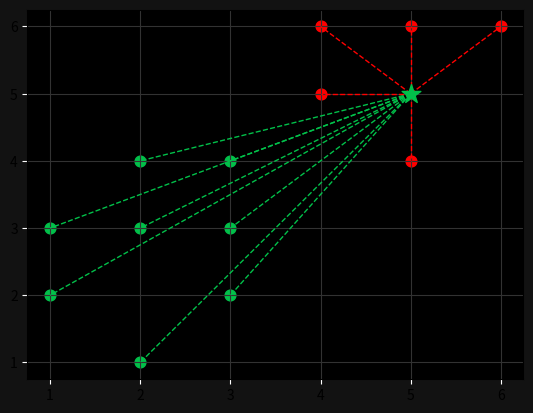

Here is the Python script that generated this plot:
#The Aim of this porject is to give a mathematical explanation of
#K-Nearest Neighbors 
from collections import Counter

import matplotlib.pyplot as plt
import numpy as np

#dictionary of arrays where the elements are coordinates 
# points that belong to predetermined classes

points = {"green": [[2,4], [1,3], [2,3], [3,2], [2,1], [3,4], [3,3], [1,2]],
            "red": [[5,6], [4,5], [4,6], [6,6], [5,4]]}
#classify the following point as eithe green or red
new_point = [5,5]

#calculate the euclidean distance between the point were trying to 
#classify and the already existing points

def distanceCaluclator(x,y):
    return np.sqrt(np.sum(  (np.array(x)-np.array(y))**2   )) #return an array of distances

#define a class that will implement KNN
class KNN:
    def __init__(self, k=30): #constructor
        self.k = k #self works like 'this. for c#'
        self.point = None
        
        #define a method that takes in the number of
        #points in the dataset 
    def fit(self,points):
        self.points = points

    def predict(self, new_point):
        #store the distances and categories in a distance array below
        distances = []
        
        #loop through the dictionary and calculate
        #the distance between the new point and each point
        #in the dictionary.
        for category in self.points:
            for point in self.points[category]:
                distance = distanceCaluclator(point, new_point)
                distances.append([distance, category])
        
        #now sort the distances in ascending order
        sorted_distances = sorted(distances)
        
        #select the first 'n' values corresponding to the k-value
        nearest_neighbors = sorted_distances[:self.k]
        
        #grab all the categories of these nearest_neighbors
        categories = []
        for x in nearest_neighbors:
            categories.append(x[1])
        
        #the couter class will return an object of the following nature:
        #Counter({'green': 3, 'red': 2})
        #most_common(n): returns the 'n' most common elements 
        #and their counts sorted in decending order. 
        #.most_common(1)[0] would return {'green':3}
        #to access the green we append an additional [0] to most_common(1)[0][0]
          
        result = Counter(categories).most_common(1)[0][0]
    
        return result
    

clf = KNN() #create an object to initiate the class
clf.fit(points)
print(clf.predict(new_point))

#visualization
ax = plt.subplot()
ax.grid(True, color="#323232")
ax.set_facecolor("#000000")
ax.figure.set_facecolor("#121212")
ax.tick_params(axis="x", color="white")
ax.tick_params(axis="y", color="white")

for point in points['green']:
    ax.scatter(point[0], point[1], color="#02C04A", s=60)

for point in points['red']:
    ax.scatter(point[0], point[1], color="#FF0000", s=60)
    
new_class = clf.predict(new_point)
color = "#FF0000" if new_class == "red" else "#02C04A"
ax.scatter(new_point[0], new_point[1], color =color, marker = "*", s=200, zorder=100)

#now just add dotted lines to represent the distance
#from each point in the dataset to the new point
for point in points['green']:
    ax.plot([new_point[0], point[0]], [new_point[1], point[1]], color="#02C04A", linestyle="--", linewidth="1")

for point in points['red']:
    ax.plot([new_point[0], point[0]], [new_point[1], point[1]], color="#FF0000", linestyle="--", linewidth="1")

plt.show()